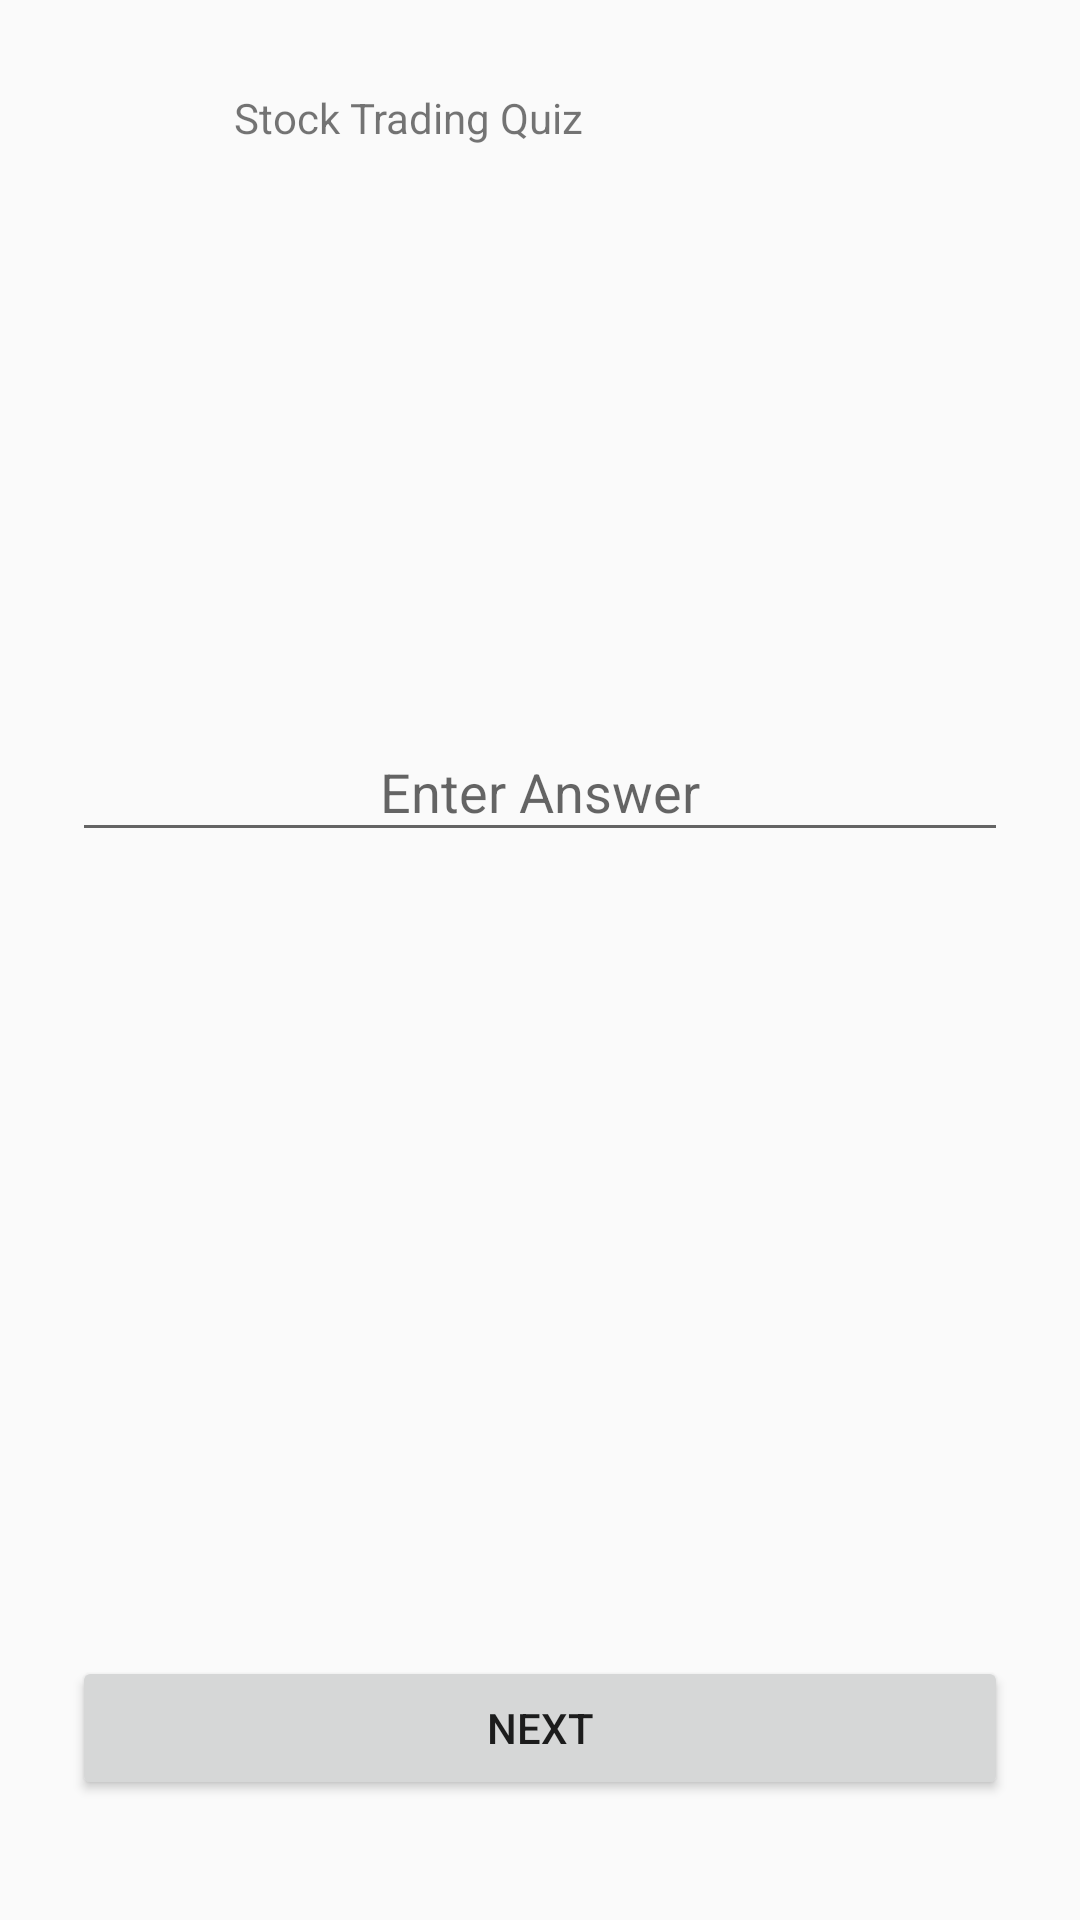

This screen was rendered from an Android layout file. Write that file and the resources it references.
<!-- AndroidManifest.xml: application theme Theme.Design.Light.NoActionBar -->
<!-- res/layout/activity_math_quiz.xml -->
<?xml version="1.0" encoding="utf-8"?>
<androidx.constraintlayout.widget.ConstraintLayout xmlns:android="http://schemas.android.com/apk/res/android"
    xmlns:app="http://schemas.android.com/apk/res-auto"
    xmlns:tools="http://schemas.android.com/tools"
    android:layout_width="match_parent"
    android:layout_height="match_parent"
    tools:context=".StockQuizActivity">

    <ImageView
        android:id="@+id/imageViewStartQuiz"
        android:layout_width="30dp"
        android:layout_height="30dp"
        android:layout_marginStart="24dp"
        android:layout_marginTop="24dp"
        android:background="?selectableItemBackgroundBorderless"
        android:padding="4dp"
        app:layout_constraintStart_toStartOf="parent"
        app:layout_constraintTop_toTopOf="parent"
        app:srcCompat="@drawable/arrow"
        app:tint="@color/black" />

    <TextView
        android:id="@+id/textView"
        android:layout_width="wrap_content"
        android:layout_height="wrap_content"
        android:layout_marginStart="24dp"
        android:text="@string/math_quiz"

        app:layout_constraintBottom_toBottomOf="@+id/imageViewStartQuiz"
        app:layout_constraintStart_toEndOf="@+id/imageViewStartQuiz"
        app:layout_constraintTop_toTopOf="@+id/imageViewStartQuiz" />

    <TextView
        android:id="@+id/textView8"
        android:layout_width="0dp"
        android:layout_height="wrap_content"
        android:layout_marginStart="24dp"
        android:layout_marginTop="80dp"
        android:layout_marginEnd="24dp"
        android:textAlignment="center"
        android:textColor="@color/black"
        android:textSize="32sp"
        app:layout_constraintEnd_toEndOf="parent"
        app:layout_constraintStart_toStartOf="parent"
        app:layout_constraintTop_toBottomOf="@+id/textView"
        tools:text="2 + 2 = ?" />


    <com.google.android.material.textfield.TextInputLayout
        android:id="@+id/textInputLayoutEnterAnswerMath"
        android:layout_width="0dp"
        android:layout_height="wrap_content"
        android:layout_marginStart="24dp"
        android:layout_marginTop="60dp"
        android:layout_marginEnd="24dp"
        app:layout_constraintEnd_toEndOf="parent"
        app:layout_constraintStart_toStartOf="parent"
        app:layout_constraintTop_toBottomOf="@+id/textView8">

        <com.google.android.material.textfield.TextInputEditText
            android:id="@+id/tietEnterAnswerMath"
            android:layout_width="match_parent"
            android:layout_height="wrap_content"
            android:gravity="center"
            android:hint="@string/enter_answer"
            android:imeOptions="actionDone"
            android:inputType="textEmailAddress"
            android:singleLine="true"
            tools:ignore="TouchTargetSizeCheck" />
    </com.google.android.material.textfield.TextInputLayout>


    <Button
        android:id="@+id/btnNextQuestionMath"
        android:layout_width="0dp"
        android:layout_marginBottom="40dp"
        android:imeOptions="actionDone"
        android:singleLine="true"
        android:text="@string/next"
        app:layout_constraintBottom_toBottomOf="parent"
        app:layout_constraintEnd_toEndOf="@+id/textInputLayoutEnterAnswerMath"
        app:layout_constraintStart_toStartOf="@+id/textInputLayoutEnterAnswerMath"
        android:layout_height="wrap_content"/>

    <TextView
        android:id="@+id/tvQuestionNumberMath"
        android:layout_width="wrap_content"
        android:layout_height="wrap_content"
        android:layout_marginTop="32dp"
        android:textColor="@color/black"
        android:textSize="26sp"
        android:textStyle="bold"
        app:layout_constraintBottom_toTopOf="@+id/btnNextQuestionMath"
        app:layout_constraintEnd_toEndOf="@+id/textInputLayoutEnterAnswerMath"
        app:layout_constraintStart_toStartOf="@+id/textInputLayoutEnterAnswerMath"
        app:layout_constraintTop_toBottomOf="@+id/textInputLayoutEnterAnswerMath"
        tools:text="Current Question: 2" />


</androidx.constraintlayout.widget.ConstraintLayout>
<!-- resources referenced by this layout -->
<resources>
  <color name="black">#FF000000</color>
  <string name="enter_answer">Enter Answer</string>
  <string name="math_quiz">Stock Trading Quiz</string>
  <string name="next">Next</string>
</resources>
